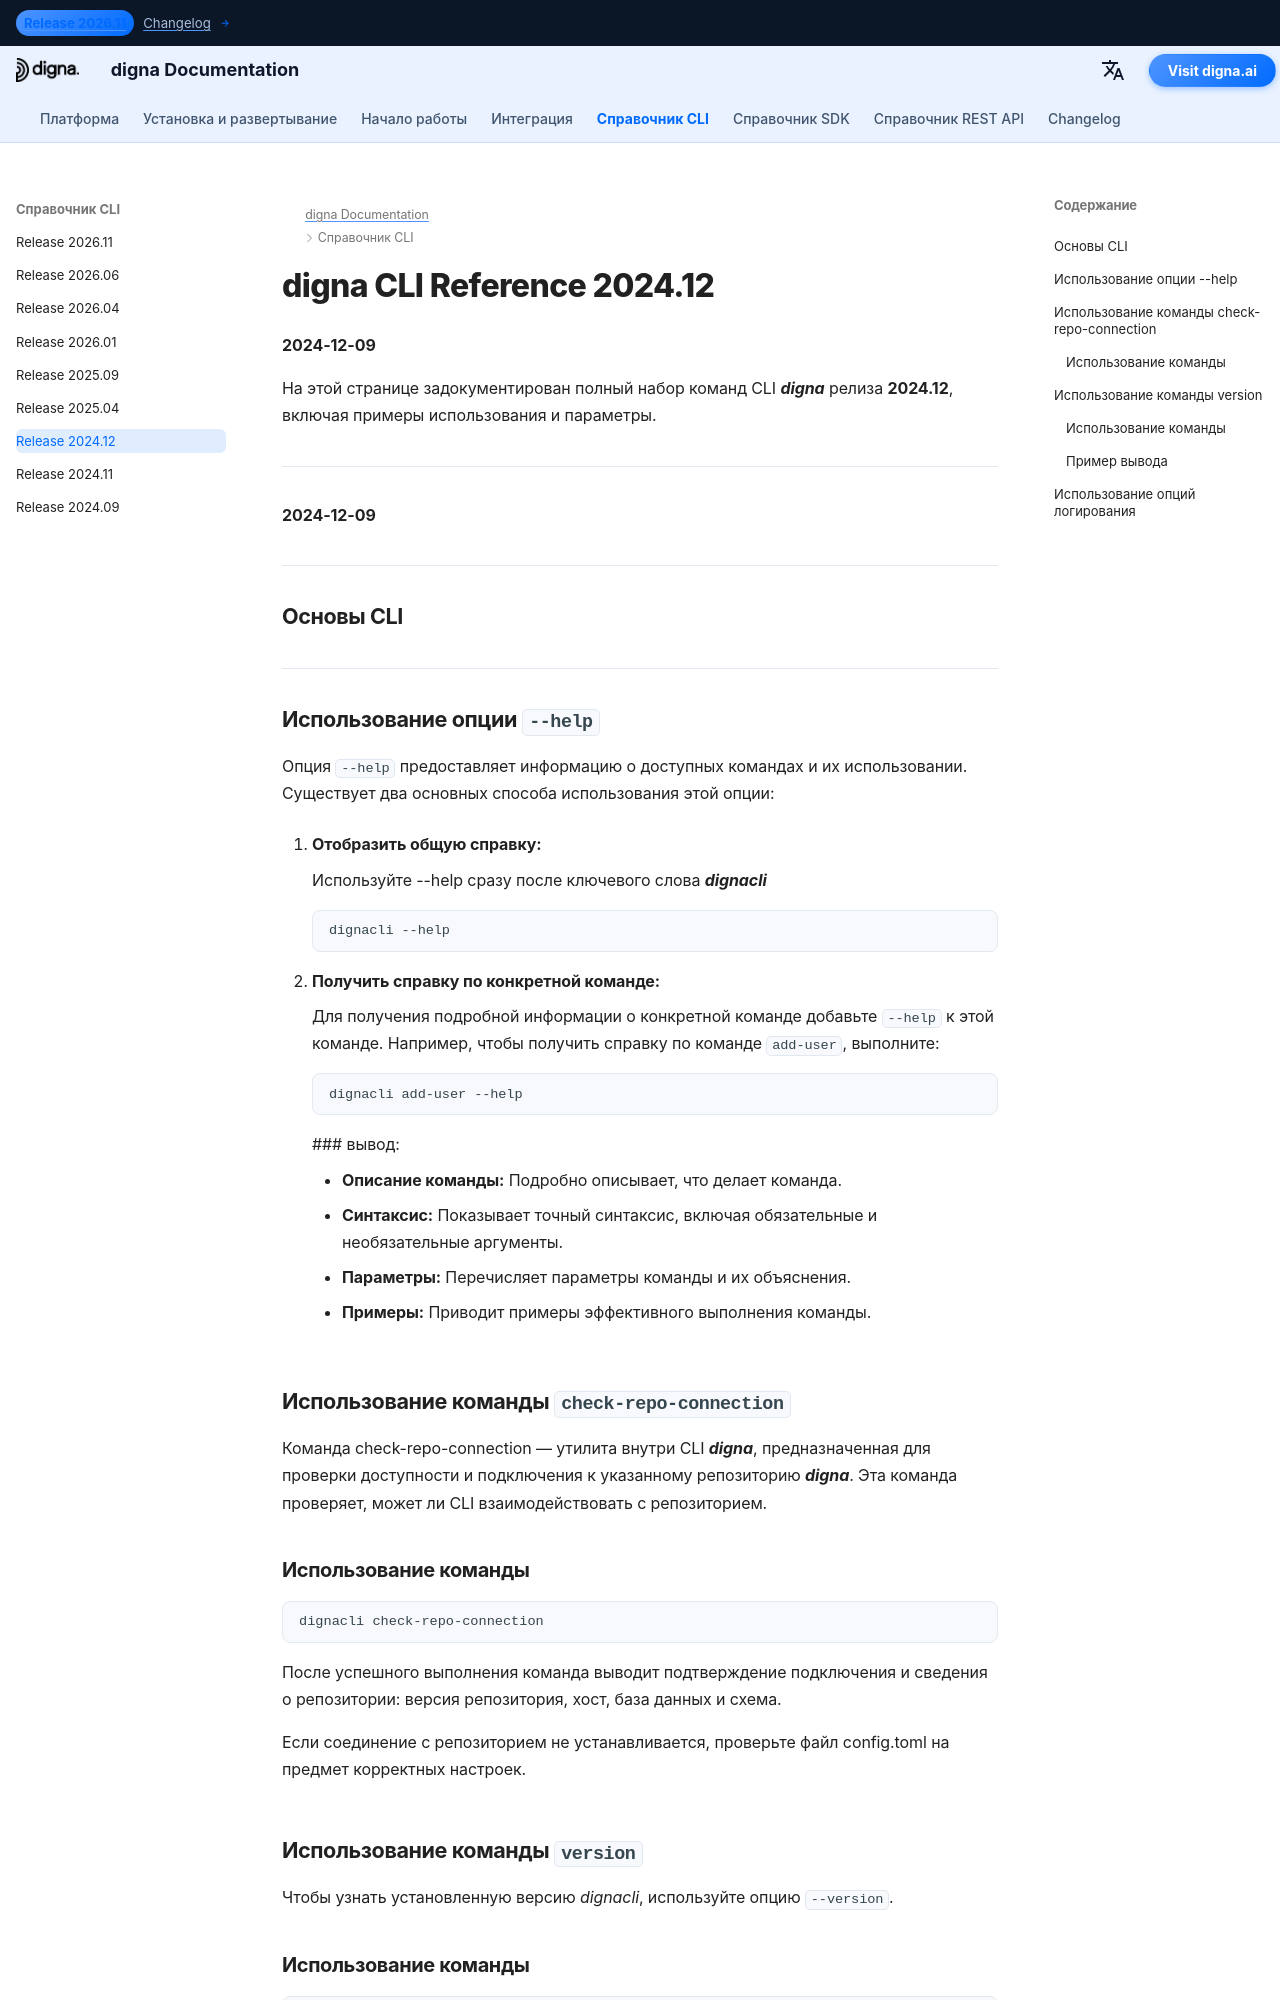

repository: dignaai/digna-docs · page: ru/cli/Command_Line_Interface_202412/index.html · generator: mkdocs

---
title: Справочник digna CLI 2024.12 — команды и примеры | документация digna
description: Полный справочник для релиза digna CLI 2024.12. Узнайте, как управлять пользователями, репозиториями и данными с помощью команд, таких как add-user, check-repo-connection, upgrade-repo, inspect и других.
image: /assets/logo_square.png
---


# digna CLI Reference 2024.12
**2024-12-09**

На этой странице задокументирован полный набор команд CLI ***digna*** релиза **2024.12**, включая примеры использования и параметры.

---


**2024-12-09**


---

## Основы CLI

---

## Использование опции `--help`

Опция `--help` предоставляет информацию о доступных командах и их использовании. Существует два основных способа использования этой опции:

1. **Отобразить общую справку:**
   
    Используйте --help сразу после ключевого слова ***dignacli***  
   ```bash
   dignacli --help
   ```

2. **Получить справку по конкретной команде:**  
  
    Для получения подробной информации о конкретной команде добавьте `--help` к этой команде.
    Например, чтобы получить справку по команде `add-user`, выполните:
     ```bash
     dignacli add-user --help
     ```

     ### вывод:
      
     - **Описание команды:** Подробно описывает, что делает команда.  
     - **Синтаксис:** Показывает точный синтаксис, включая обязательные и необязательные аргументы.  
     - **Параметры:** Перечисляет параметры команды и их объяснения.  
     - **Примеры:** Приводит примеры эффективного выполнения команды.

  
## Использование команды `check-repo-connection`

Команда check-repo-connection — утилита внутри CLI ***digna***, предназначенная для проверки доступности и подключения к указанному репозиторию ***digna***. Эта команда проверяет, может ли CLI взаимодействовать с репозиторием.
      
### Использование команды
```bash
dignacli check-repo-connection
```

После успешного выполнения команда выводит подтверждение подключения и сведения о репозитории: версия репозитория, хост, база данных и схема.  
  
Если соединение с репозиторием не устанавливается, проверьте файл config.toml на предмет корректных настроек.

## Использование команды `version`

Чтобы узнать установленную версию *dignacli*, используйте опцию `--version`.  
  
### Использование команды
```bash
dignacli --version
```
